Image classification data set "dataset" (Matt-Naganidhi/PlantClassification on GitHub). Class labels (14): aphid, fungus, leaf blight 1, leaf blight 2, leaf bacterial blight 1, leaf bacterial blight 2, leaf spot 1, leaf spot 2, leaf spot 3, leaf yellowing, mosaic virus, ragged stunt, virus, worm.

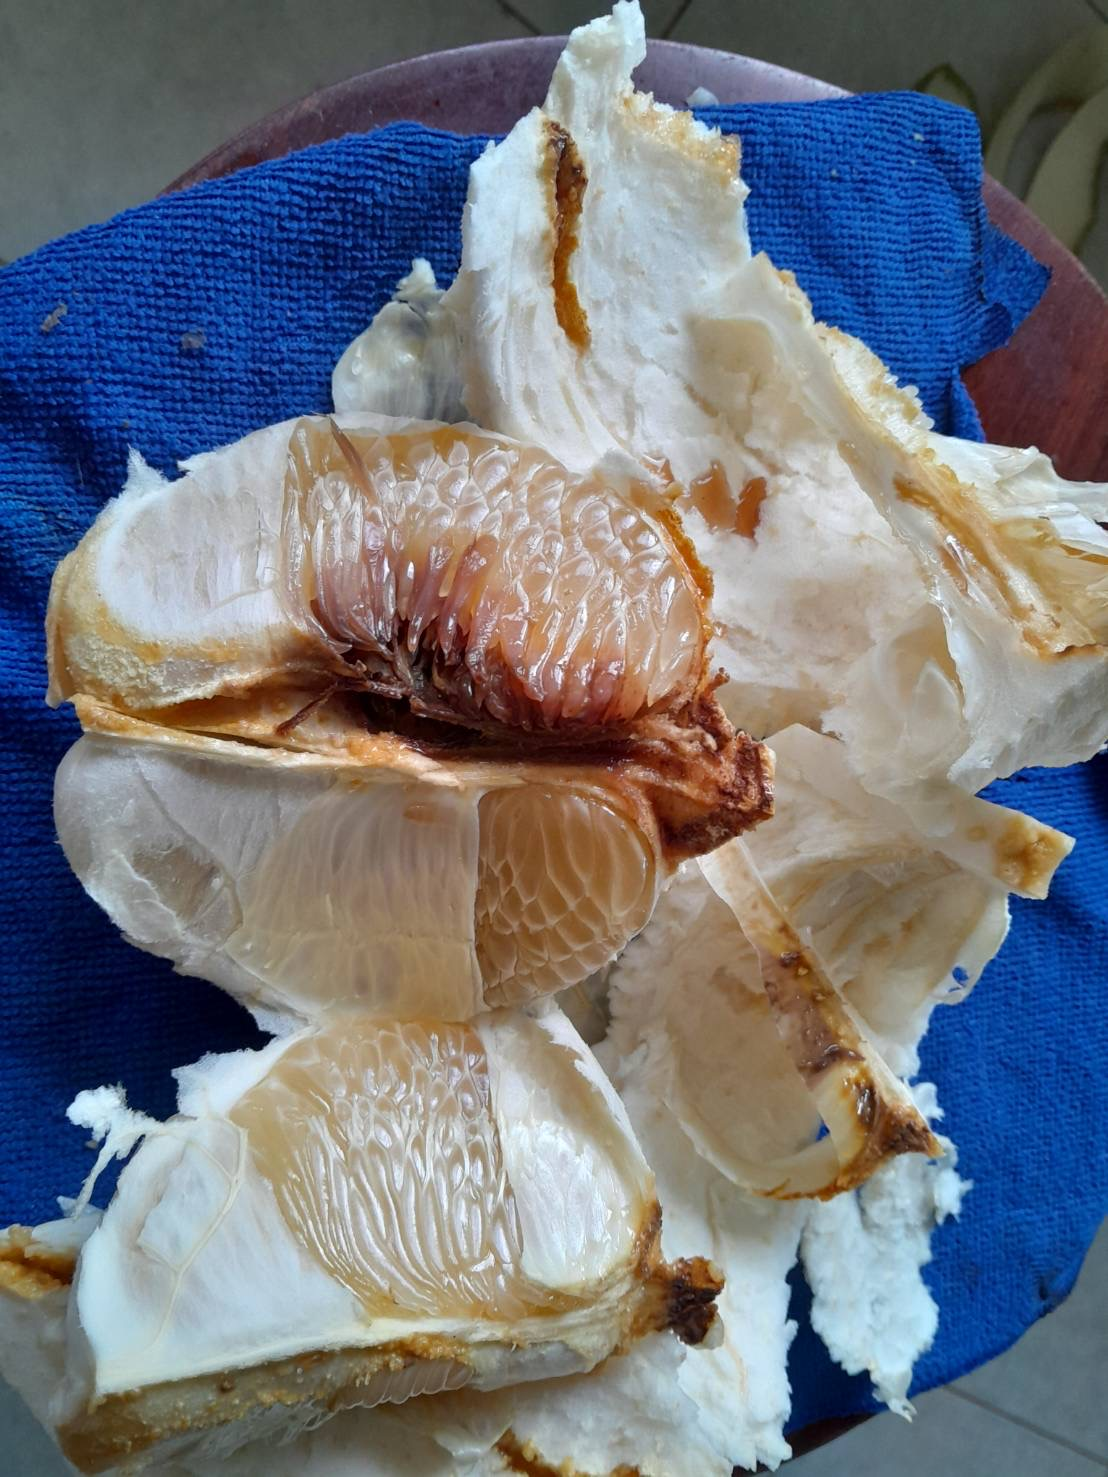
Label: worm

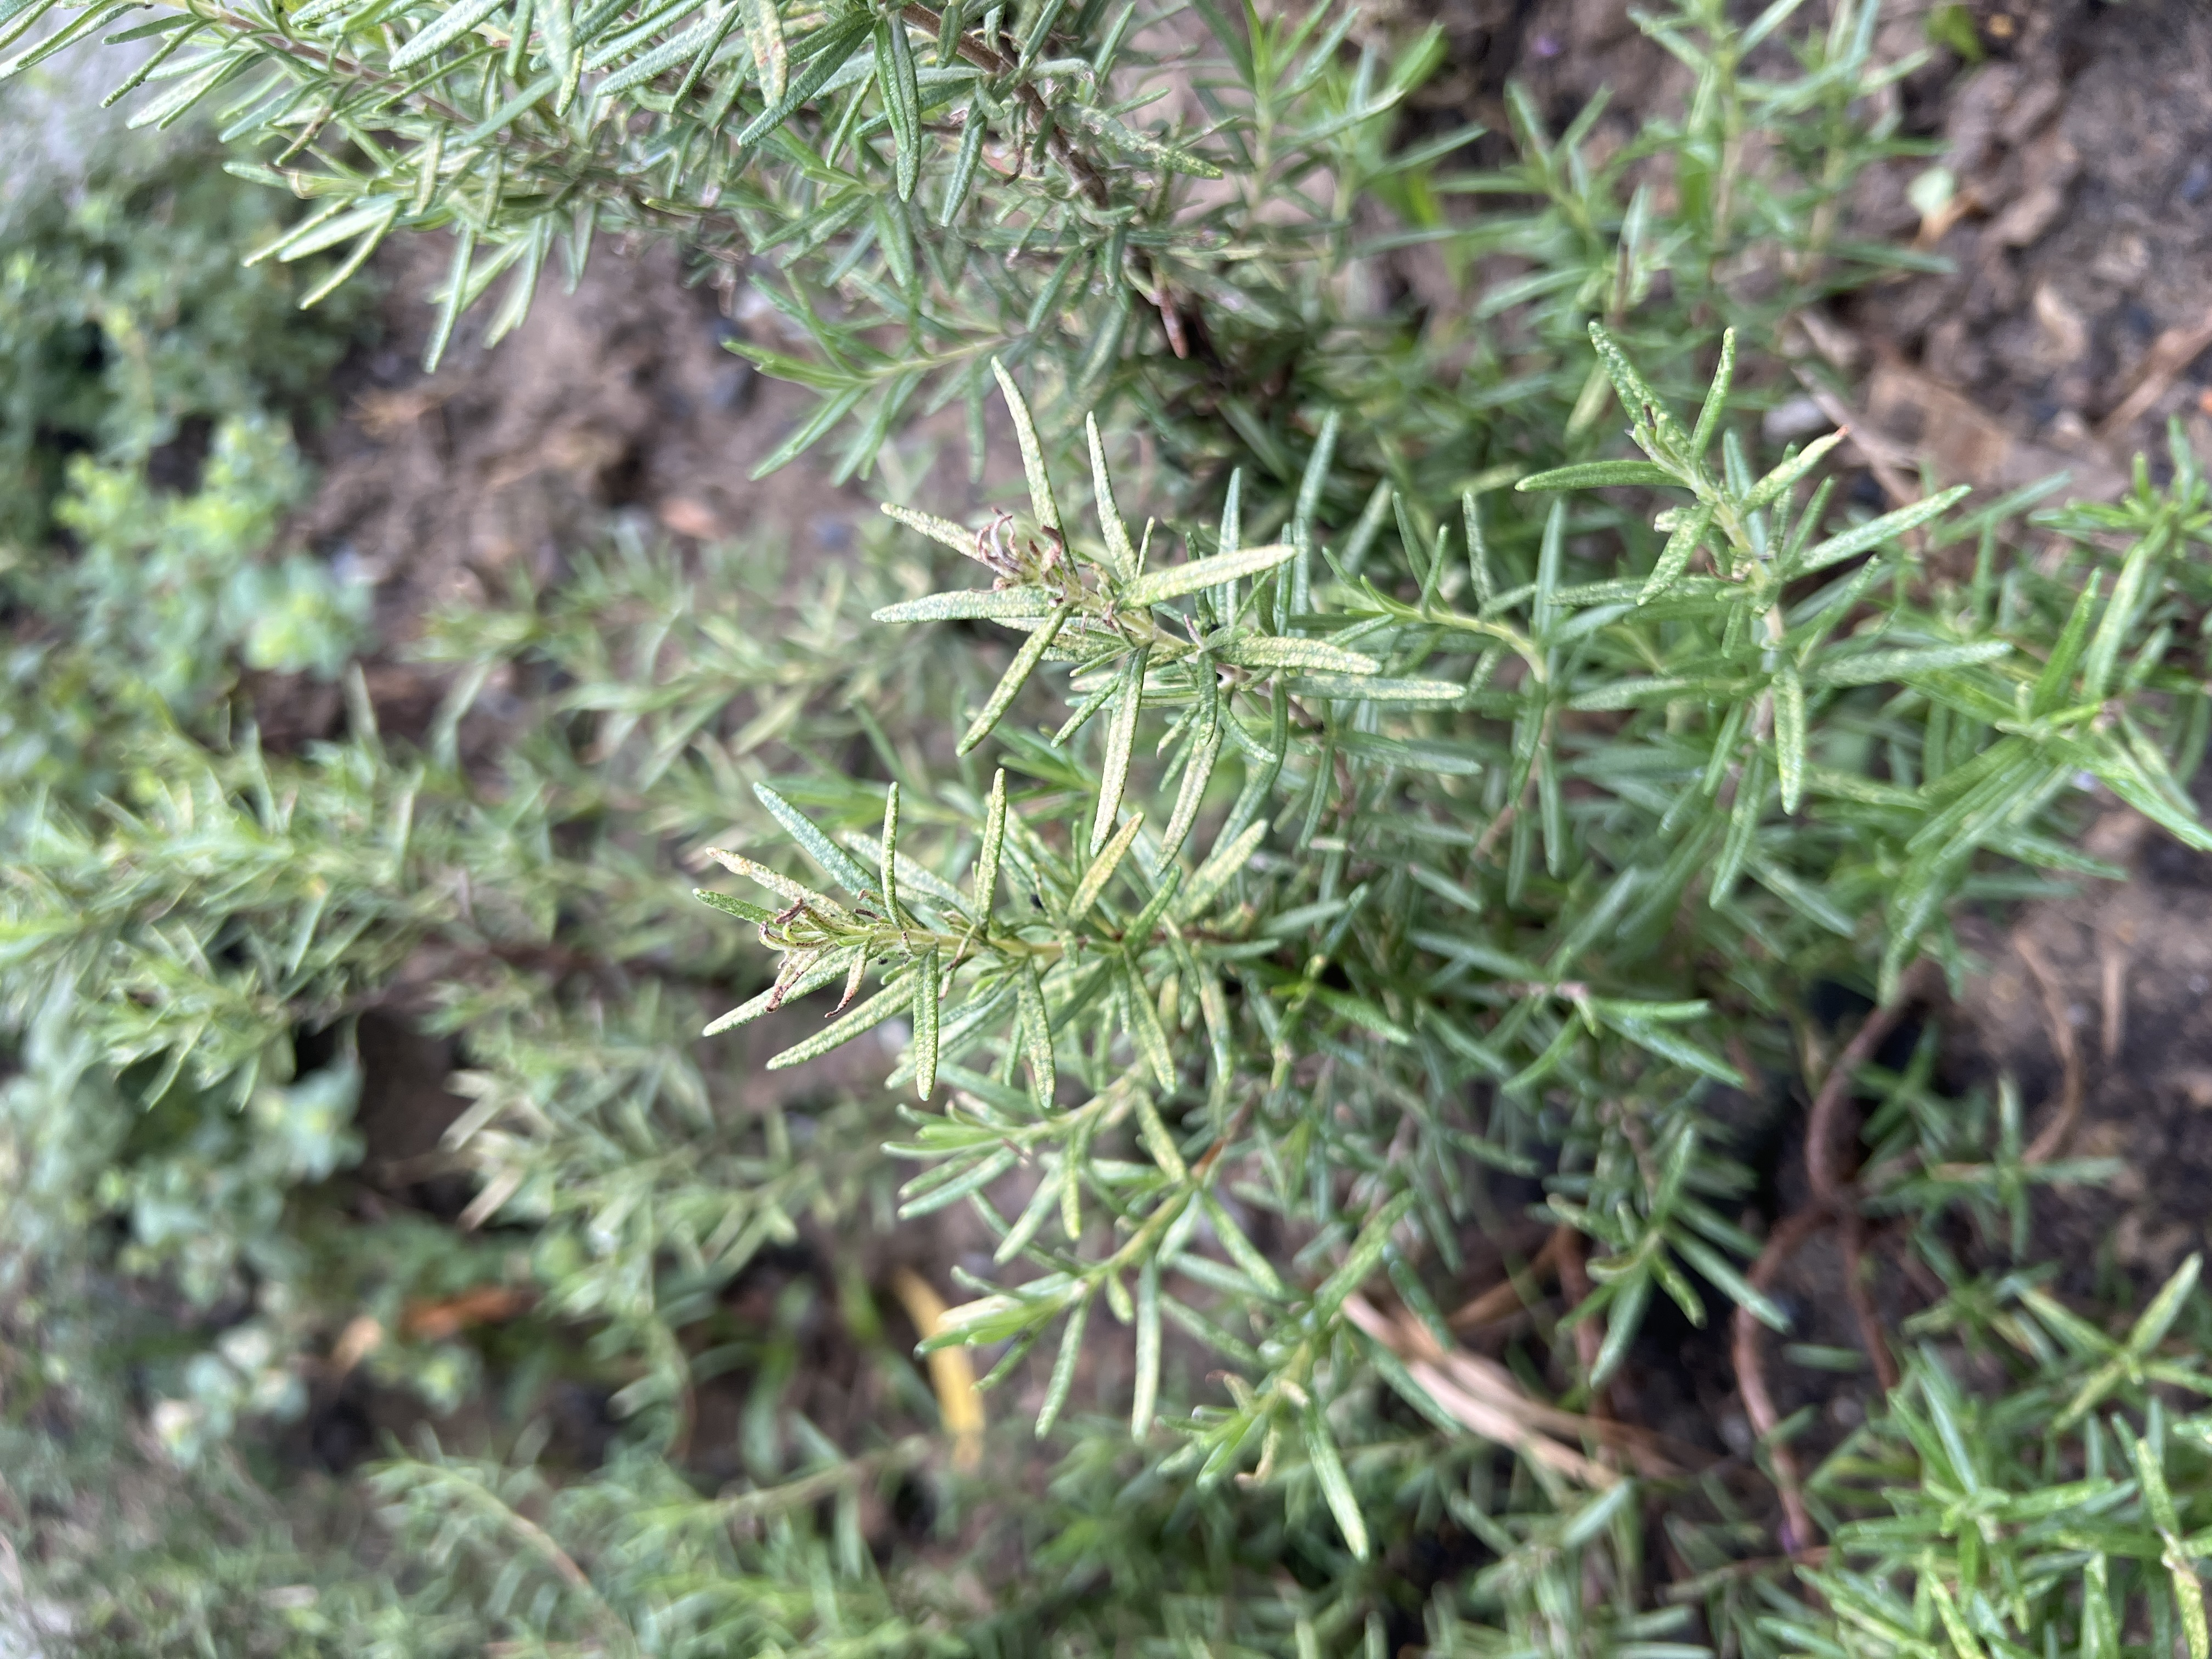
Label: leaf yellowing

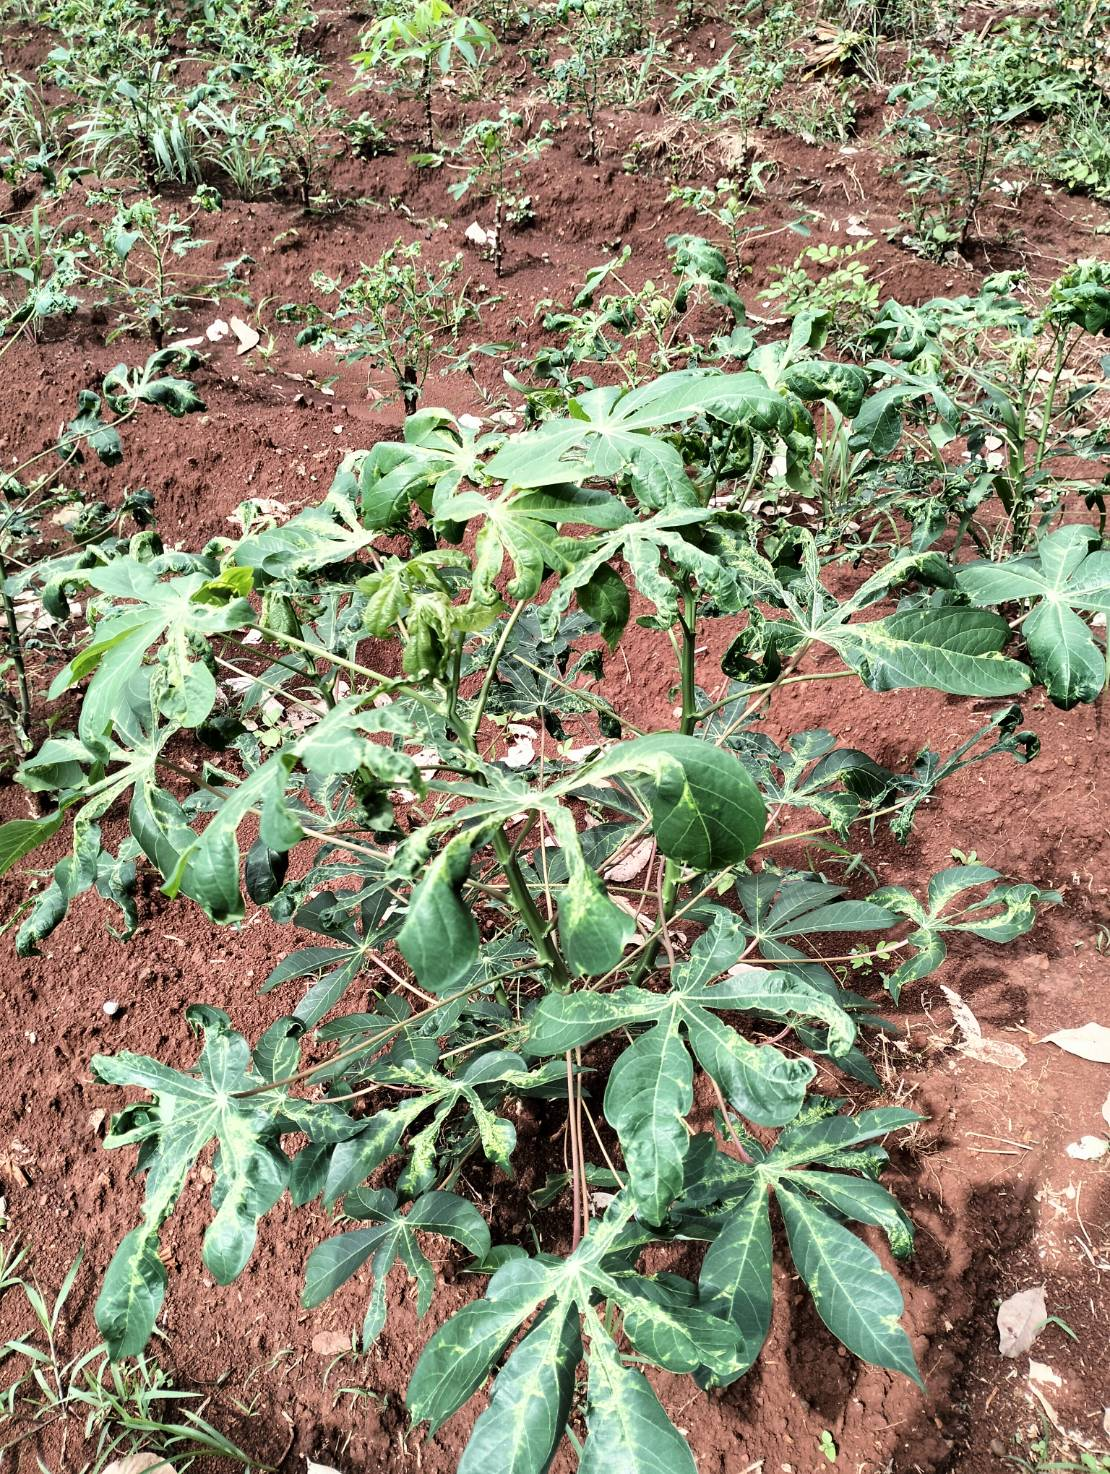
Label: mosaic virus

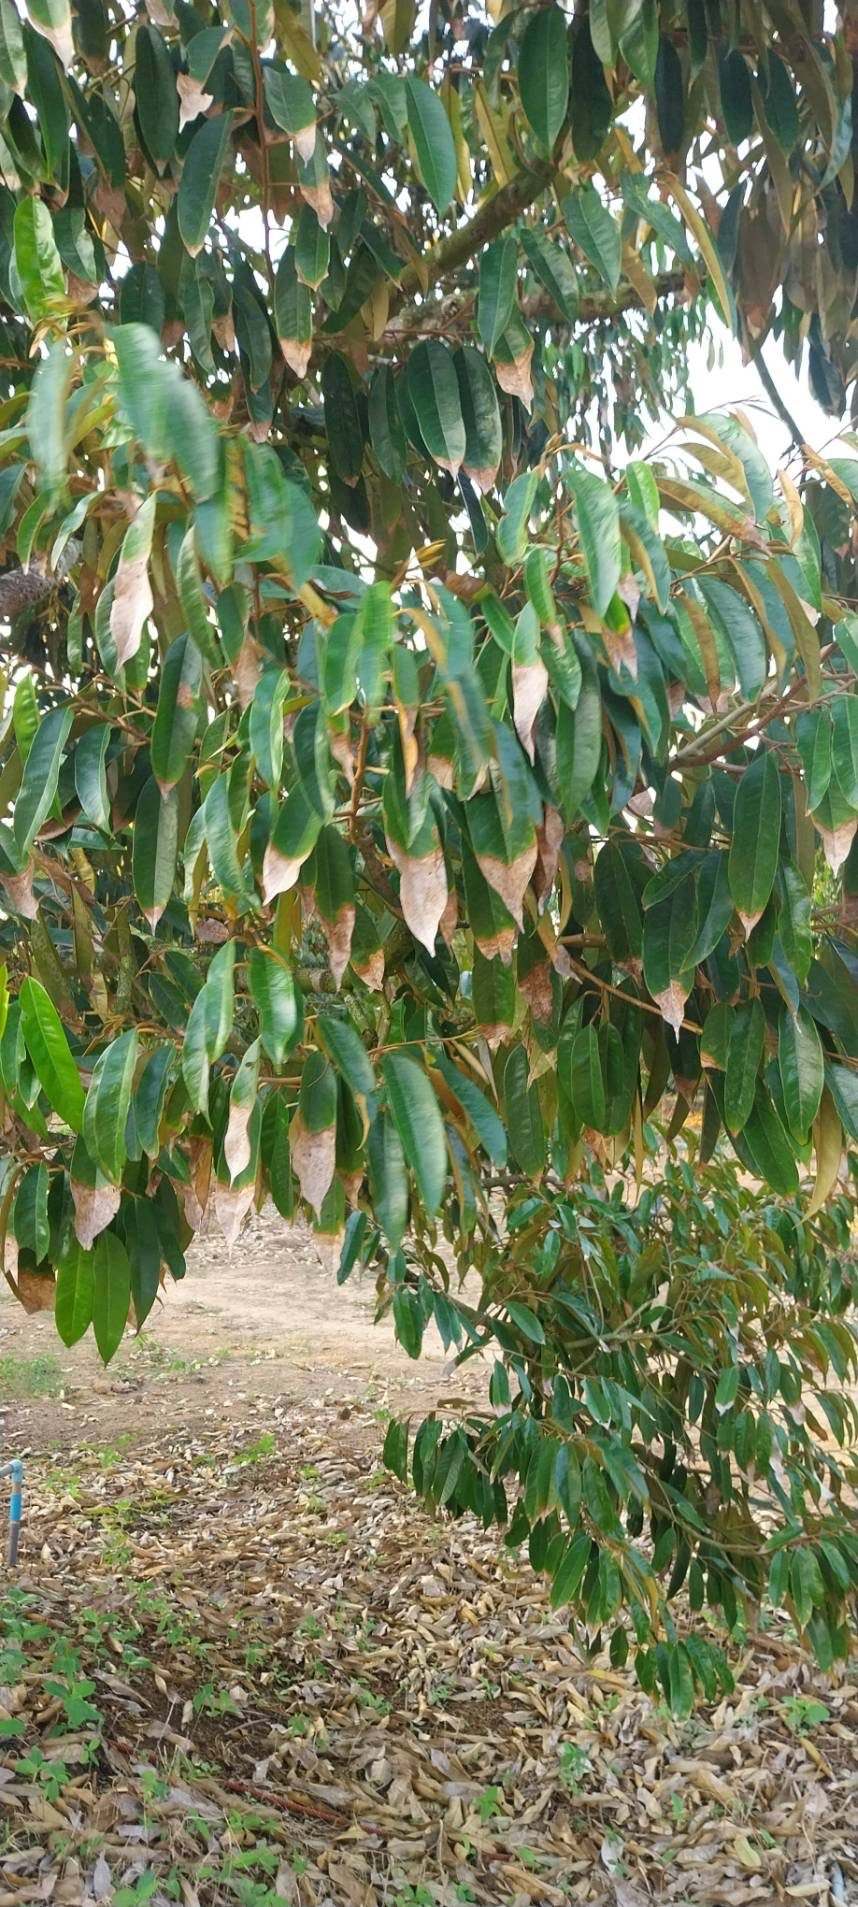
Label: leaf blight 1

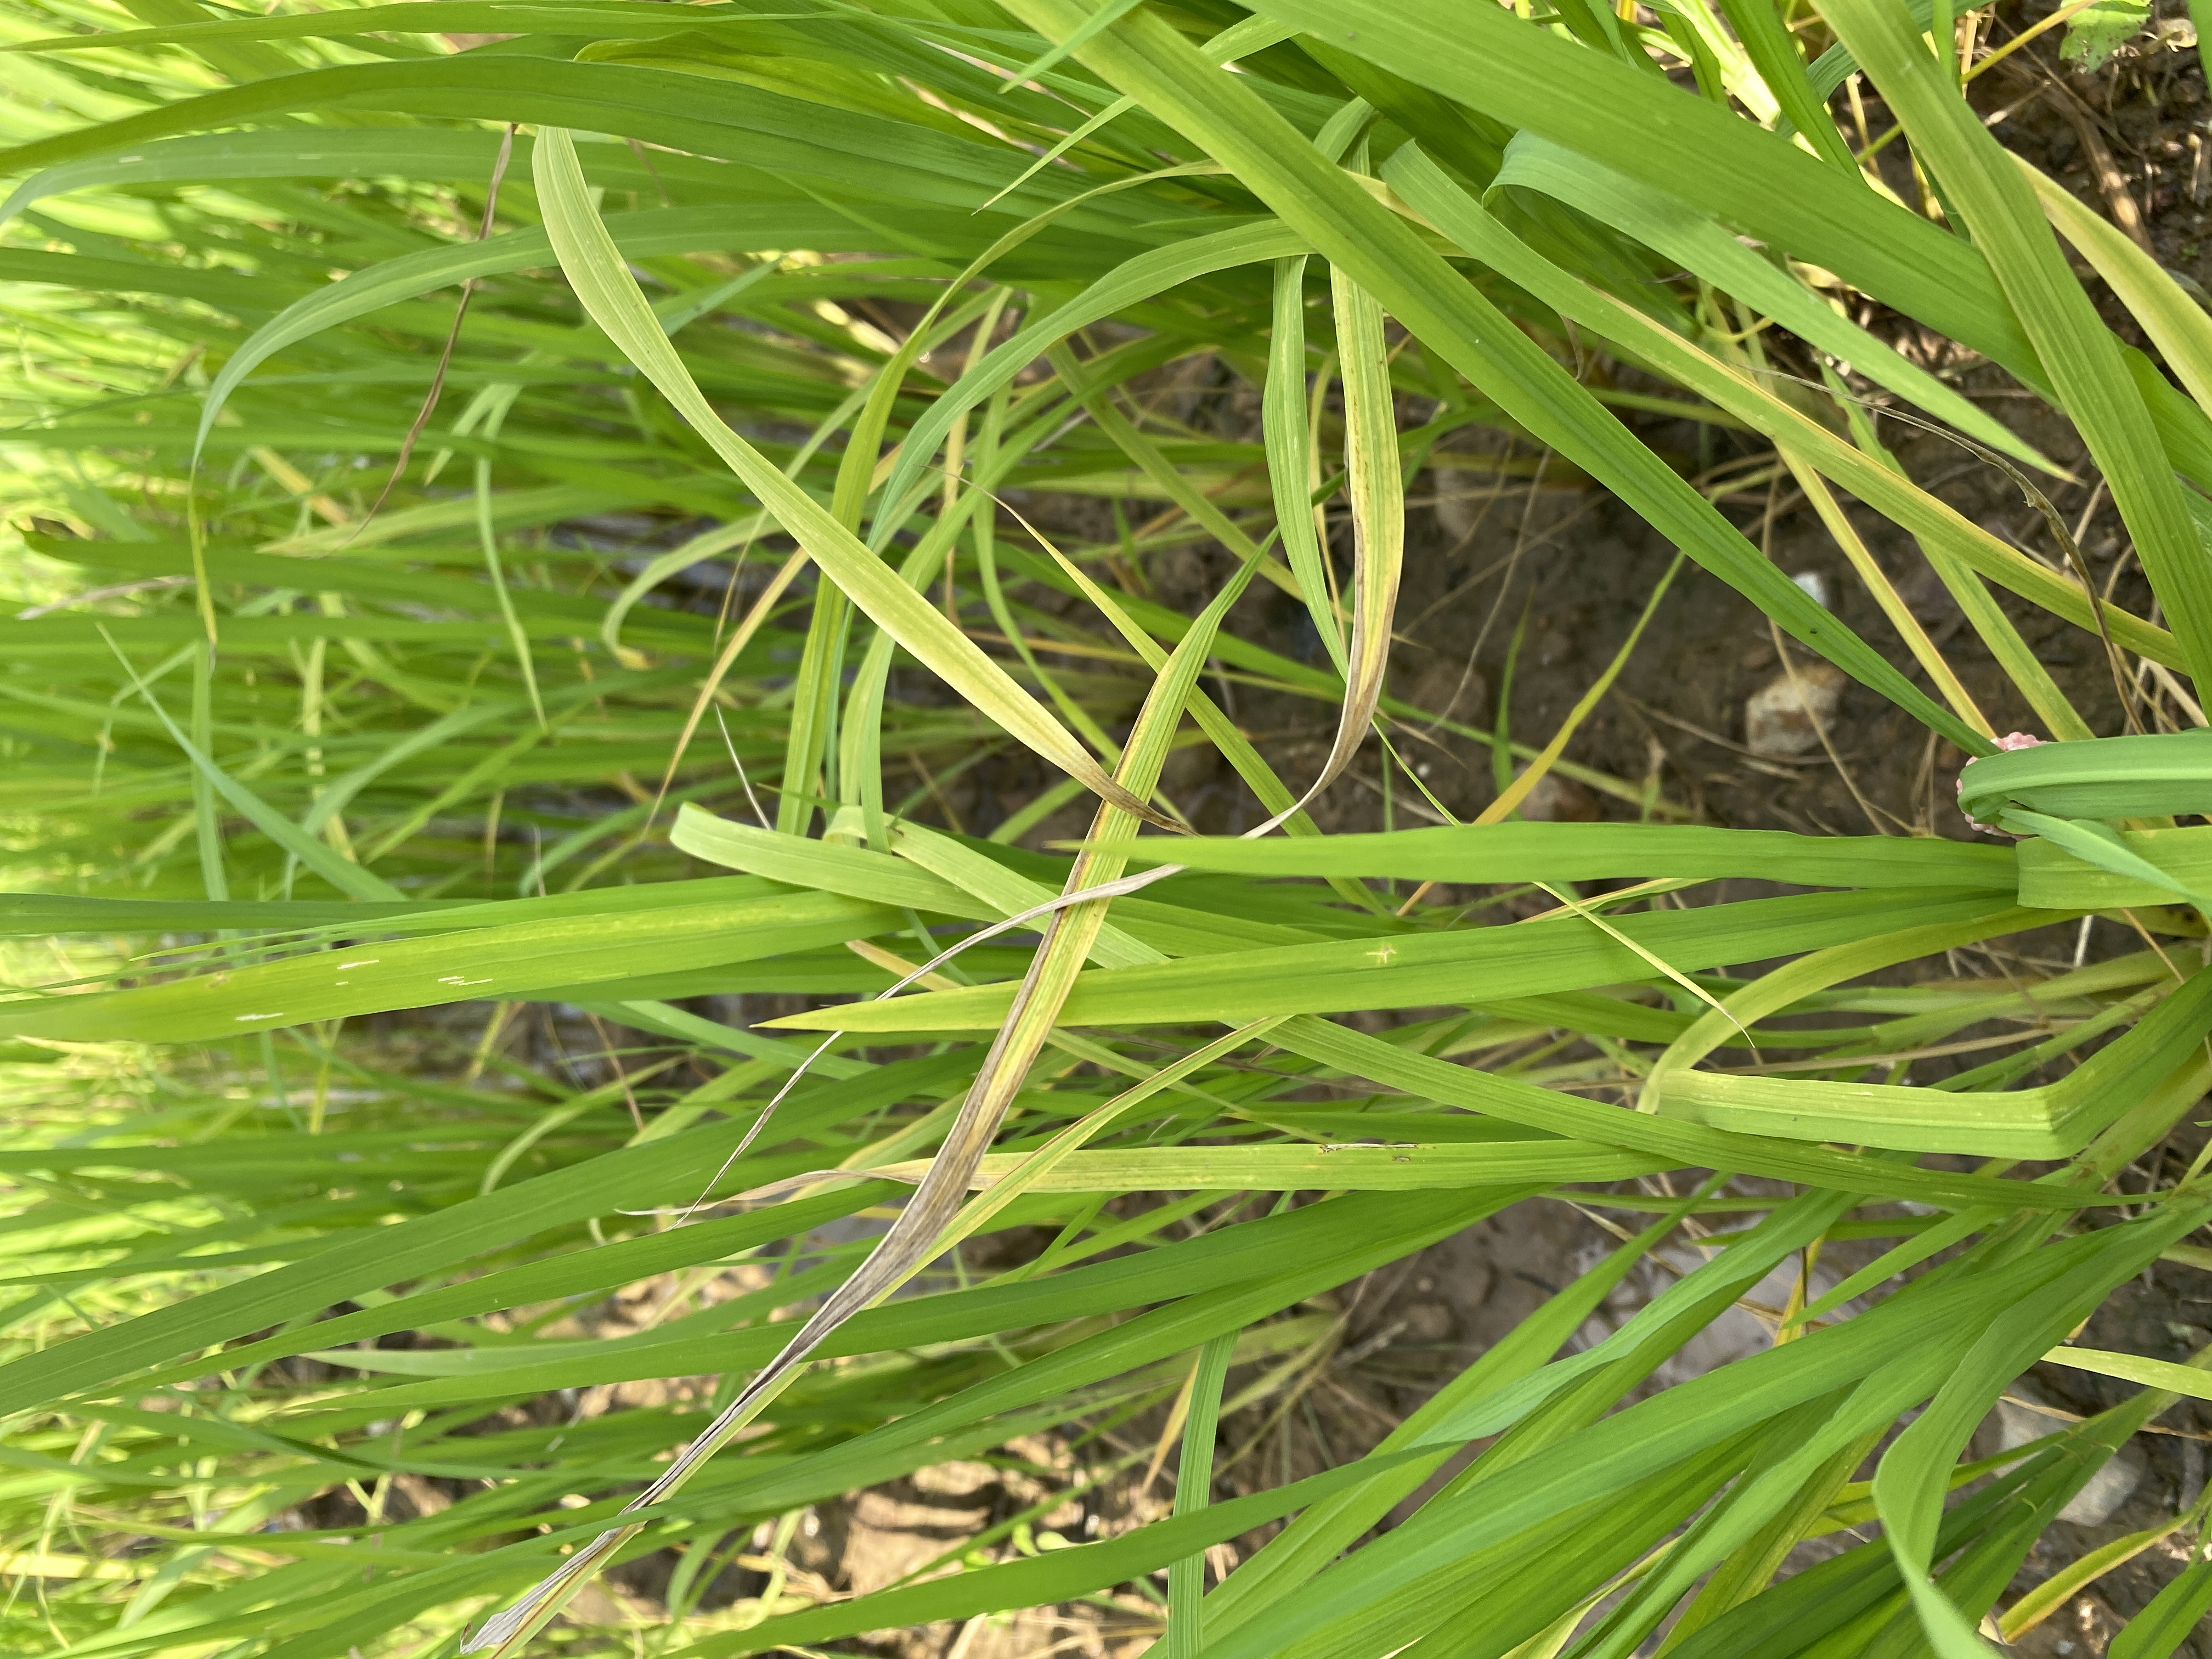
Label: leaf bacterial blight 2

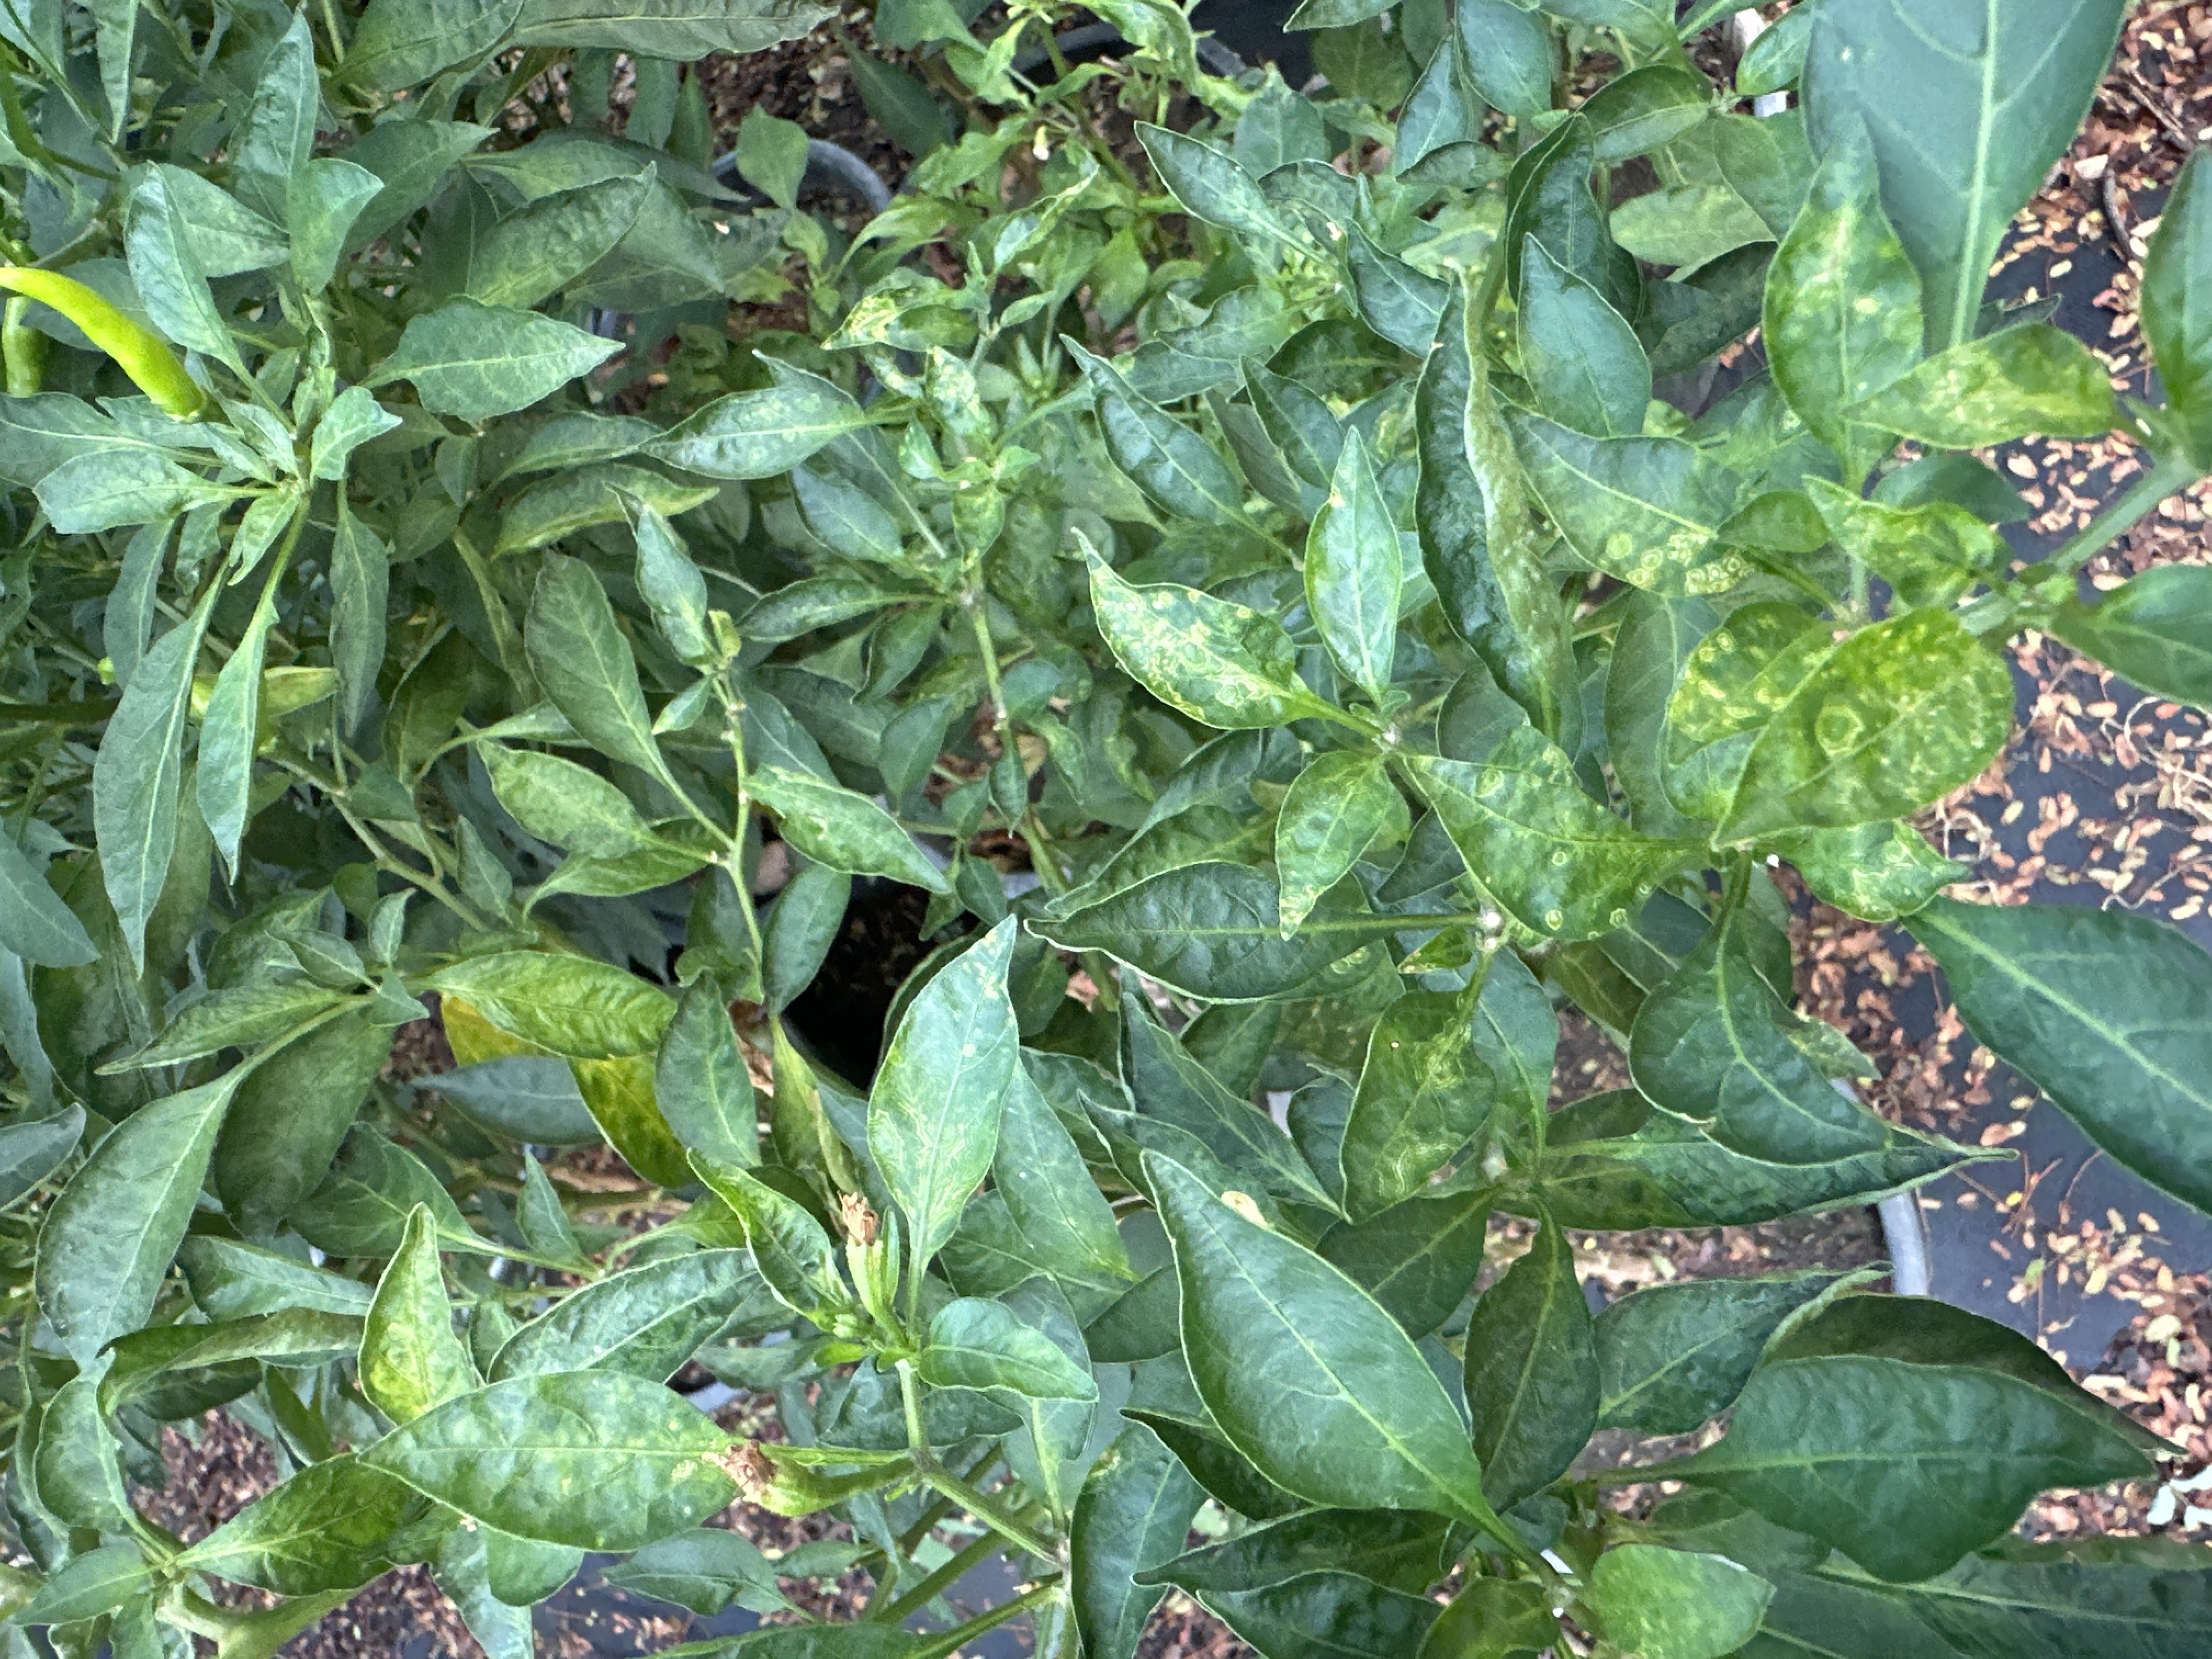
Label: virus
